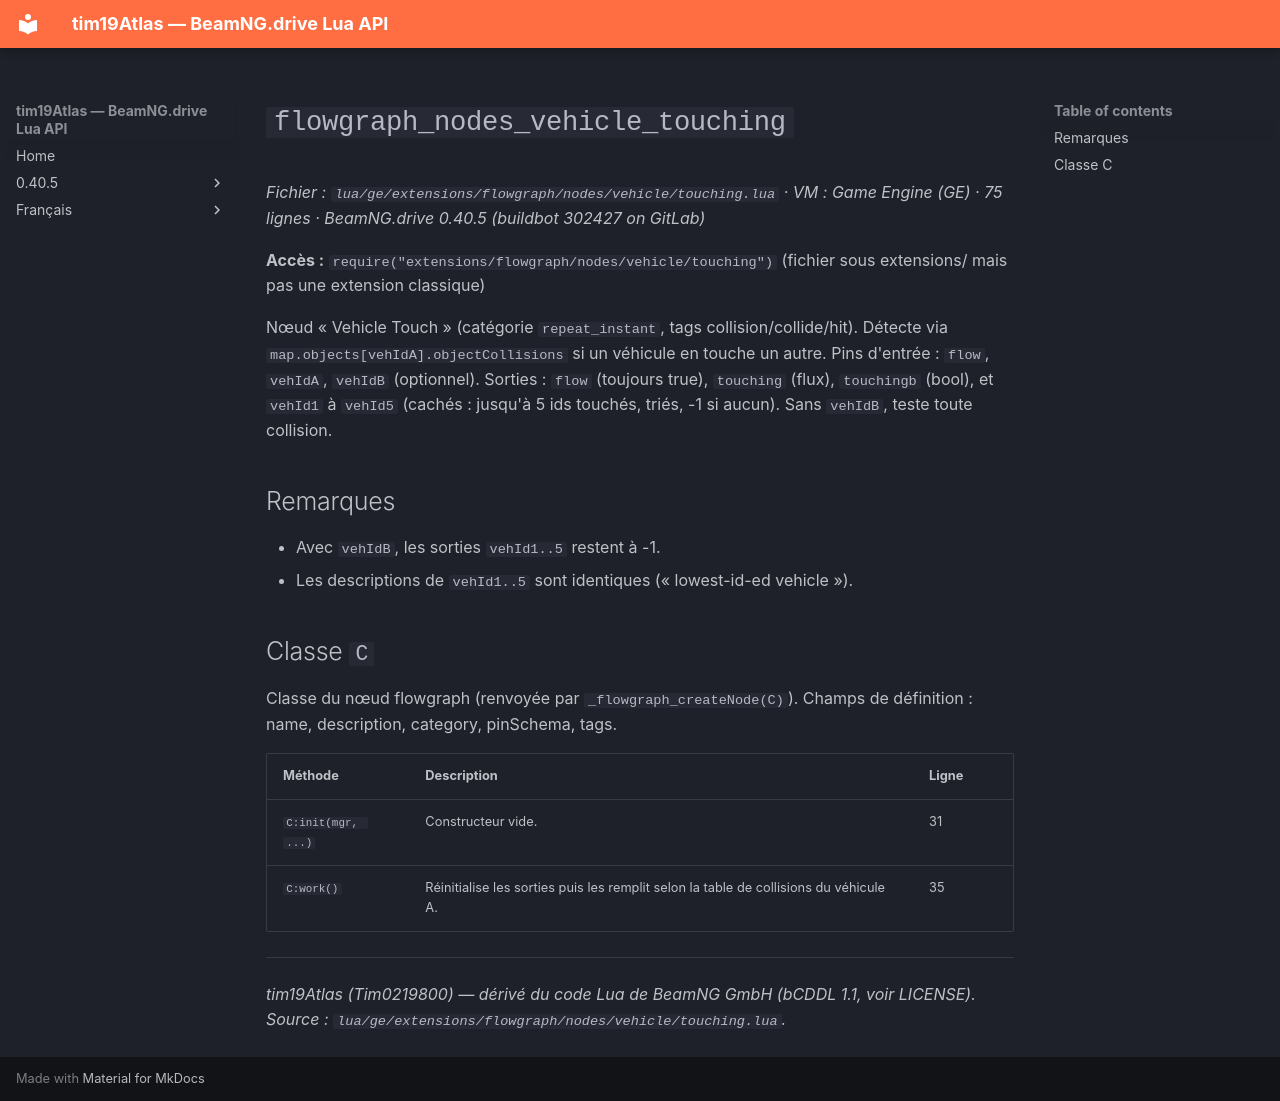

repository: Tim0219800/beamng-lua-atlas · page: fr/0.40.5/ge/extensions/flowgraph/nodes/vehicle/touching.html · generator: mkdocs

# `flowgraph_nodes_vehicle_touching`

*Fichier : `lua/ge/extensions/flowgraph/nodes/vehicle/touching.lua` · VM : Game Engine (GE) · 75 lignes · BeamNG.drive 0.40.5 (buildbot 302427 on GitLab)*

**Accès :** `require("extensions/flowgraph/nodes/vehicle/touching")` (fichier sous extensions/ mais pas une extension classique)

Nœud « Vehicle Touch » (catégorie `repeat_instant`, tags collision/collide/hit). Détecte via `map.objects[vehIdA].objectCollisions` si un véhicule en touche un autre. Pins d'entrée : `flow`, `vehIdA`, `vehIdB` (optionnel). Sorties : `flow` (toujours true), `touching` (flux), `touchingb` (bool), et `vehId1` à `vehId5` (cachés : jusqu'à 5 ids touchés, triés, -1 si aucun). Sans `vehIdB`, teste toute collision.

## Remarques

- Avec `vehIdB`, les sorties `vehId1..5` restent à -1.
- Les descriptions de `vehId1..5` sont identiques (« lowest-id-ed vehicle »).

## Classe `C`

Classe du nœud flowgraph (renvoyée par `_flowgraph_createNode(C)`). Champs de définition : name, description, category, pinSchema, tags.

| Méthode | Description | Ligne |
|---|---|---|
| `C:init(mgr, ...)` | Constructeur vide. | 31 |
| `C:work()` | Réinitialise les sorties puis les remplit selon la table de collisions du véhicule A. | 35 |

---
*tim19Atlas (Tim0219800) — dérivé du code Lua de BeamNG GmbH (bCDDL 1.1, voir LICENSE). Source : `lua/ge/extensions/flowgraph/nodes/vehicle/touching.lua`.*
